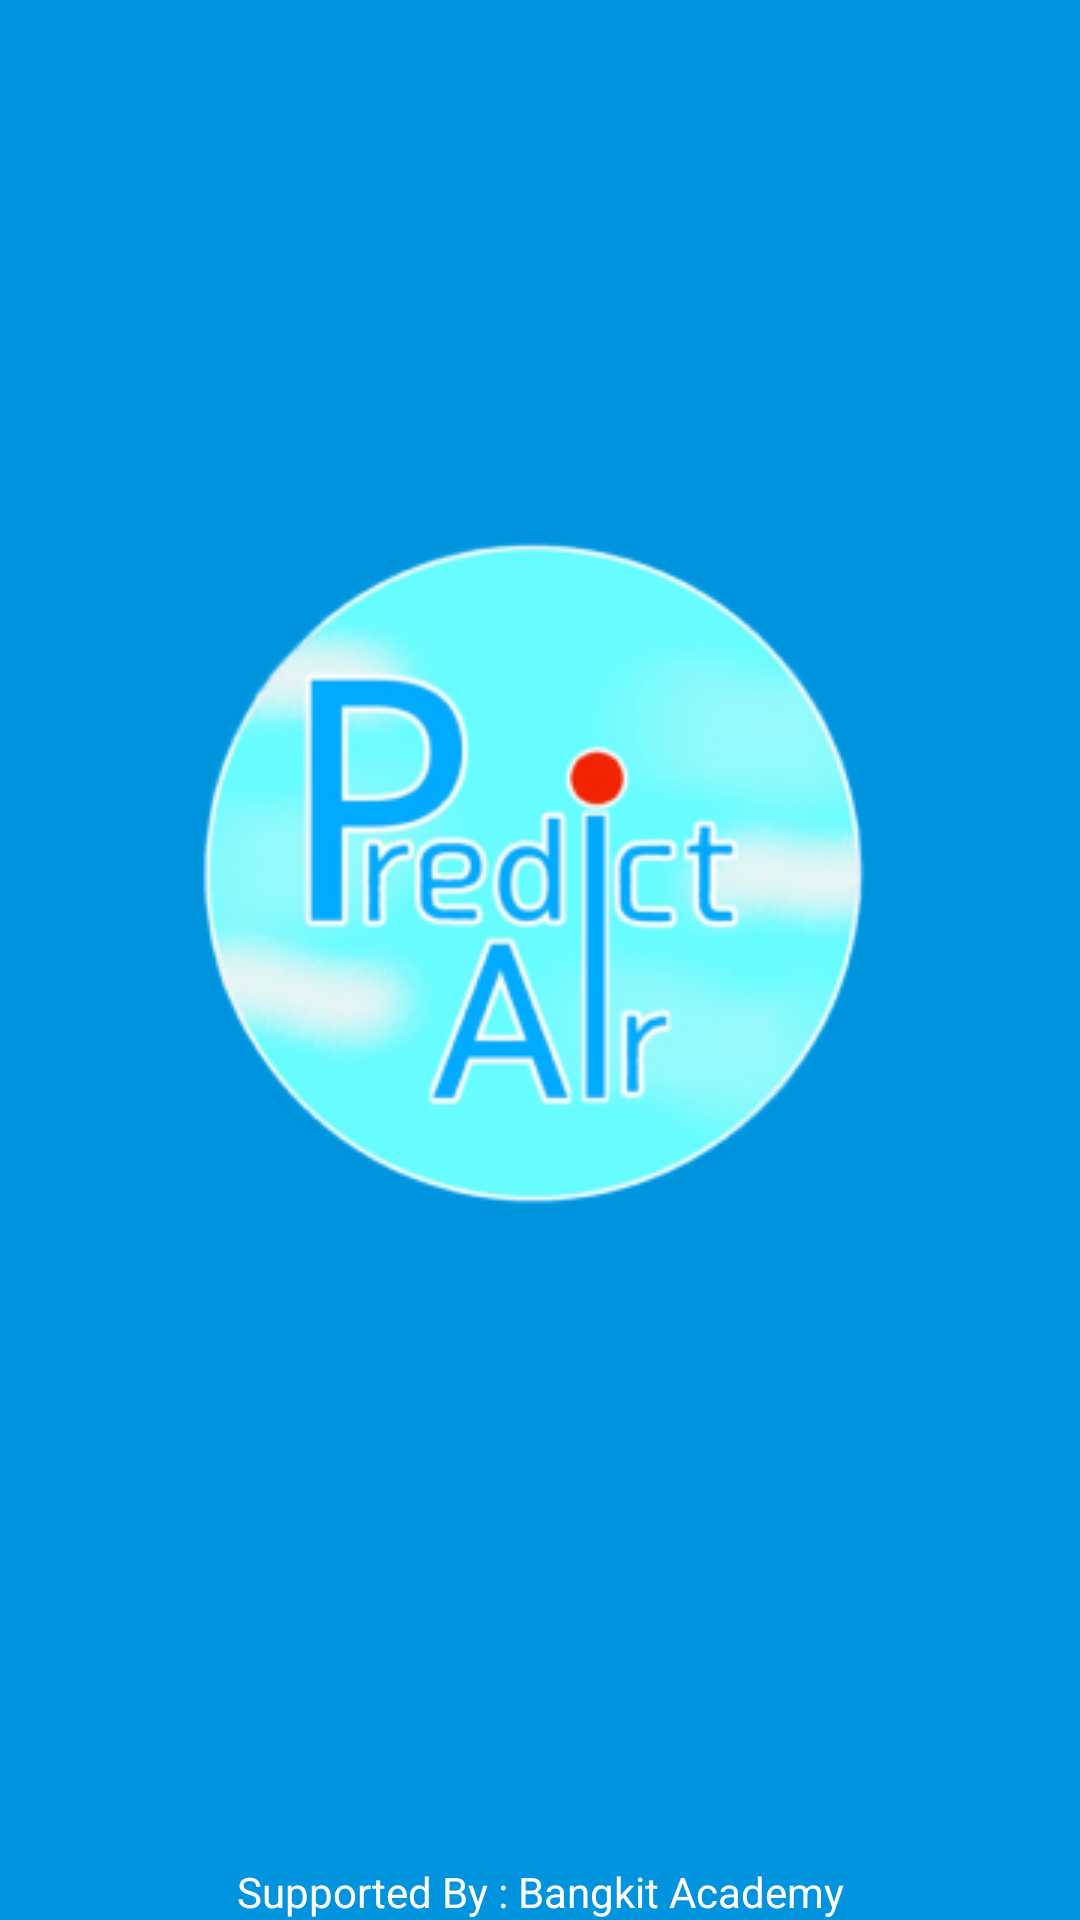

Android layout source for this screen:
<!-- AndroidManifest.xml: application theme Theme.PreAir -->
<!-- res/layout/activity_main.xml -->
<?xml version="1.0" encoding="utf-8"?>
<androidx.constraintlayout.widget.ConstraintLayout xmlns:android="http://schemas.android.com/apk/res/android"
    xmlns:app="http://schemas.android.com/apk/res-auto"
    xmlns:tools="http://schemas.android.com/tools"
    android:layout_width="match_parent"
    android:layout_height="match_parent"
    tools:context=".MainActivity">

    <ImageView
        android:layout_width="match_parent"
        android:layout_height="match_parent"
        android:background="@color/pacific_blue"
        android:src="@drawable/pre_air"
        app:layout_constraintBottom_toBottomOf="parent"
        app:layout_constraintEnd_toEndOf="parent"
        app:layout_constraintStart_toStartOf="parent"
        app:layout_constraintTop_toTopOf="parent" />

    <TextView
        android:layout_width="match_parent"
        android:layout_height="wrap_content"
        android:text="@string/opening"
        android:textColor="@color/white"
        android:textAlignment="center"
        app:layout_constraintBottom_toBottomOf="parent"
        tools:layout_editor_absoluteX="15dp" />

</androidx.constraintlayout.widget.ConstraintLayout>
<!-- resources referenced by this layout -->
<resources>
  <color name="pacific_blue">#0094DE</color>
  <color name="white">#FFFFFFFF</color>
  <!-- drawable pre_air: png bitmap (drawable, 53045 bytes) -->
  <string name="opening">Supported By : Bangkit Academy</string>
  <style name="Theme.PreAir" parent="Theme.MaterialComponents.DayNight.DarkActionBar">
          
          <item name="colorPrimary">@color/navy</item>
          <item name="colorPrimaryVariant">@color/purple_700</item>
          <item name="colorOnPrimary">@color/white</item>
          
          <item name="colorSecondary">@color/teal_200</item>
          <item name="colorSecondaryVariant">@color/teal_700</item>
          <item name="colorOnSecondary">@color/black</item>
          
          <item name="android:statusBarColor" tools:targetApi="l">?attr/colorPrimaryVariant</item>
          
      </style>
  <color name="navy">#274C77</color>
  <color name="purple_700">#FF3700B3</color>
  <color name="teal_200">#FF03DAC5</color>
  <color name="teal_700">#FF018786</color>
  <color name="black">#FF000000</color>
</resources>
